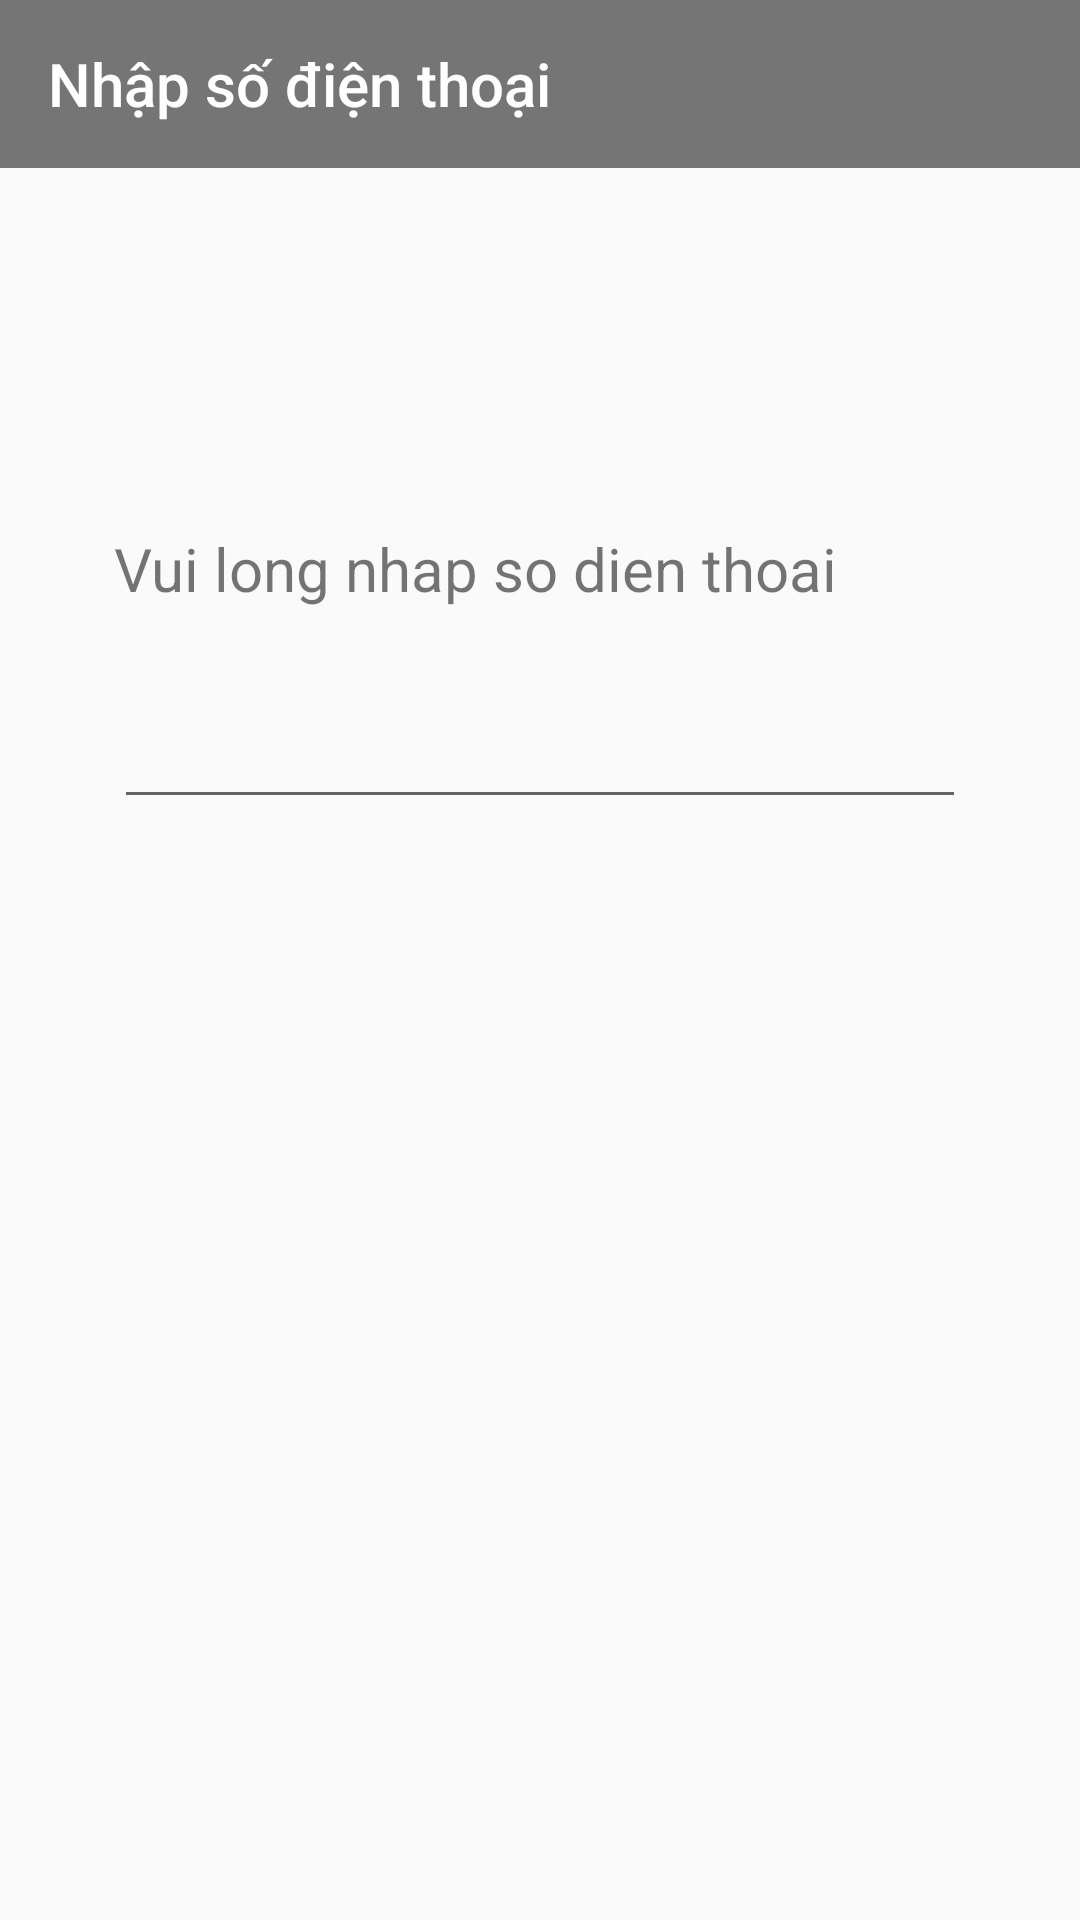

Produce the Android XML layout that renders to this screen, including the resource entries it uses.
<!-- AndroidManifest.xml: application theme AppTheme -->
<!-- res/layout/activity_add_phone.xml -->
<?xml version="1.0" encoding="utf-8"?>
<androidx.constraintlayout.widget.ConstraintLayout xmlns:android="http://schemas.android.com/apk/res/android"
    xmlns:app="http://schemas.android.com/apk/res-auto"
    xmlns:tools="http://schemas.android.com/tools"
    android:layout_width="match_parent"
    android:layout_height="match_parent"
    android:fitsSystemWindows="true"
    tools:context=".ui.TaiKhoan.AddPhone">

    <androidx.appcompat.widget.Toolbar
        android:id="@+id/toolbar"
        android:layout_width="match_parent"
        android:layout_height="wrap_content"
        android:background="?attr/colorPrimary"
        android:minHeight="?attr/actionBarSize"
        android:theme="@style/ThemeOverlay.AppCompat.Dark.ActionBar"
        app:layout_constraintEnd_toEndOf="parent"
        app:layout_constraintStart_toStartOf="parent"
        app:layout_constraintTop_toTopOf="parent"
        app:title="@string/add_phone"></androidx.appcompat.widget.Toolbar>

    <TextView

        android:id="@+id/textView2"
        android:layout_width="match_parent"
        android:layout_height="46dp"
        android:layout_marginLeft="38dp"
        android:layout_marginTop="120dp"
        android:text="@string/themsodienthoai"
        android:textSize="20dp"
        app:layout_constraintEnd_toEndOf="parent"
        app:layout_constraintHorizontal_bias="0.853"
        app:layout_constraintStart_toStartOf="parent"
        app:layout_constraintTop_toBottomOf="@+id/toolbar" />

    <EditText
        android:id="@+id/edtPhone"
        android:layout_width="0dp"
        android:layout_height="51dp"
        android:layout_marginLeft="38dp"
        android:layout_marginRight="38dp"
        android:inputType="phone"
        android:padding="16dp"
        app:layout_constraintEnd_toEndOf="parent"
        app:layout_constraintHorizontal_bias="0.197"
        app:layout_constraintStart_toStartOf="parent"
        app:layout_constraintTop_toBottomOf="@+id/textView2" />

</androidx.constraintlayout.widget.ConstraintLayout>
<!-- resources referenced by this layout -->
<resources>
  <string name="add_phone">Nhập số điện thoại</string>
  <string name="themsodienthoai">Vui long nhap so dien thoai</string>
  <style name="AppTheme" parent="Theme.AppCompat.Light.DarkActionBar">
          
          <item name="colorPrimary">@color/colorPrimary</item>
          <item name="colorPrimaryDark">@color/colorPrimaryDark</item>
          <item name="colorAccent">@color/colorAccent</item>
      </style>
  <color name="colorPrimary">#757575</color>
  <color name="colorPrimaryDark">#a4a4a4</color>
  <color name="colorAccent">#494949</color>
</resources>
